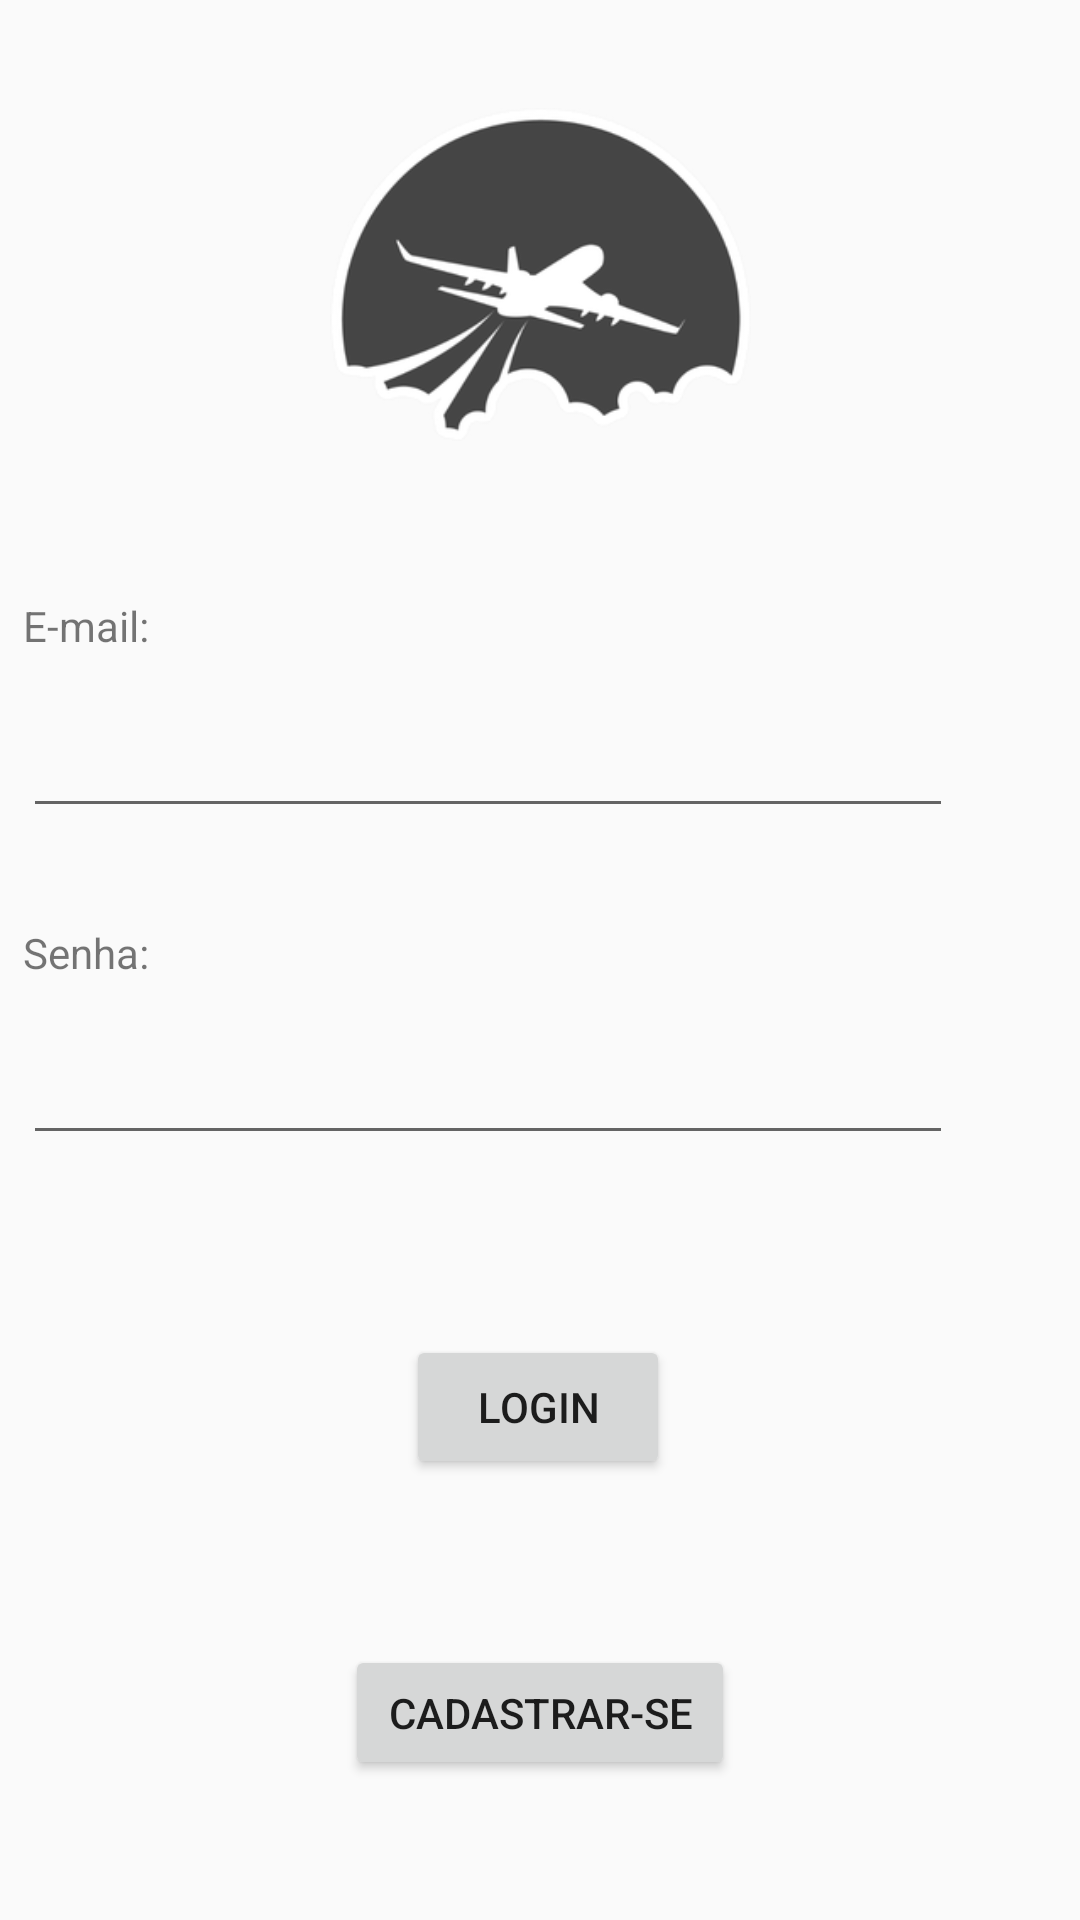

This screen was rendered from an Android layout file. Write that file and the resources it references.
<!-- AndroidManifest.xml: application theme Theme.AppCompat.DayNight.NoActionBar -->
<!-- res/layout/activity_main.xml -->
<?xml version="1.0" encoding="utf-8"?>
<androidx.constraintlayout.widget.ConstraintLayout xmlns:android="http://schemas.android.com/apk/res/android"
    xmlns:app="http://schemas.android.com/apk/res-auto"
    xmlns:tools="http://schemas.android.com/tools"
    android:id="@+id/linearLayout"
    android:layout_width="match_parent"
    android:layout_height="match_parent"
    tools:context=".MainActivity">


    <ImageView
        android:id="@+id/imageView2"
        android:layout_width="145dp"
        android:layout_height="111dp"
        android:layout_marginTop="36dp"
        app:layout_constraintEnd_toEndOf="parent"
        app:layout_constraintStart_toStartOf="parent"
        app:layout_constraintTop_toTopOf="parent"
        app:srcCompat="@drawable/airplane_icon" />

    <TextView
        android:id="@+id/textView"
        android:layout_width="wrap_content"
        android:layout_height="wrap_content"
        android:layout_marginTop="52dp"
        android:text="E-mail:"
        app:layout_constraintStart_toStartOf="@+id/etEmailLogin"
        app:layout_constraintTop_toBottomOf="@+id/imageView2" />

    <EditText
        android:id="@+id/etSenhaLogin"
        android:layout_width="310dp"
        android:layout_height="46dp"
        android:layout_marginTop="12dp"
        android:ems="10"
        android:inputType="text"
        app:layout_constraintEnd_toEndOf="parent"
        app:layout_constraintHorizontal_bias="0.154"
        app:layout_constraintStart_toStartOf="parent"
        app:layout_constraintTop_toBottomOf="@+id/textView5" />

    <TextView
        android:id="@+id/textView5"
        android:layout_width="wrap_content"
        android:layout_height="wrap_content"
        android:layout_marginTop="32dp"
        android:text="Senha:"
        app:layout_constraintStart_toStartOf="@+id/etSenhaLogin"
        app:layout_constraintTop_toBottomOf="@+id/etEmailLogin" />

    <EditText
        android:id="@+id/etEmailLogin"
        android:layout_width="310dp"
        android:layout_height="46dp"
        android:layout_marginTop="12dp"
        android:ems="10"
        android:inputType="textEmailAddress"
        app:layout_constraintEnd_toEndOf="parent"
        app:layout_constraintHorizontal_bias="0.154"
        app:layout_constraintStart_toStartOf="parent"
        app:layout_constraintTop_toBottomOf="@+id/textView" />

    <Button
        android:id="@+id/btLogin"
        android:layout_width="wrap_content"
        android:layout_height="wrap_content"
        android:layout_marginTop="60dp"
        android:text="Login"
        app:layout_constraintEnd_toEndOf="parent"
        app:layout_constraintHorizontal_bias="0.498"
        app:layout_constraintStart_toStartOf="parent"
        app:layout_constraintTop_toBottomOf="@+id/etSenhaLogin" />

    <Button
        android:id="@+id/btRegister"
        android:layout_width="130dp"
        android:layout_height="45dp"
        android:layout_marginBottom="16dp"
        android:text="Cadastrar-se"
        app:layout_constraintBottom_toBottomOf="parent"
        app:layout_constraintEnd_toEndOf="parent"
        app:layout_constraintStart_toStartOf="parent"
        app:layout_constraintTop_toBottomOf="@+id/btLogin"
        app:layout_constraintVertical_bias="0.642" />

</androidx.constraintlayout.widget.ConstraintLayout>
<!-- resources referenced by this layout -->
<resources>
  <!-- drawable airplane_icon: png bitmap (drawable, 15251 bytes) -->
</resources>
